Labelled photos from "tools", an image-classification folder in aiegoo/aitim-hhi. The possible labels are: background, hammer, measuring tape, pliers, screwdriver.

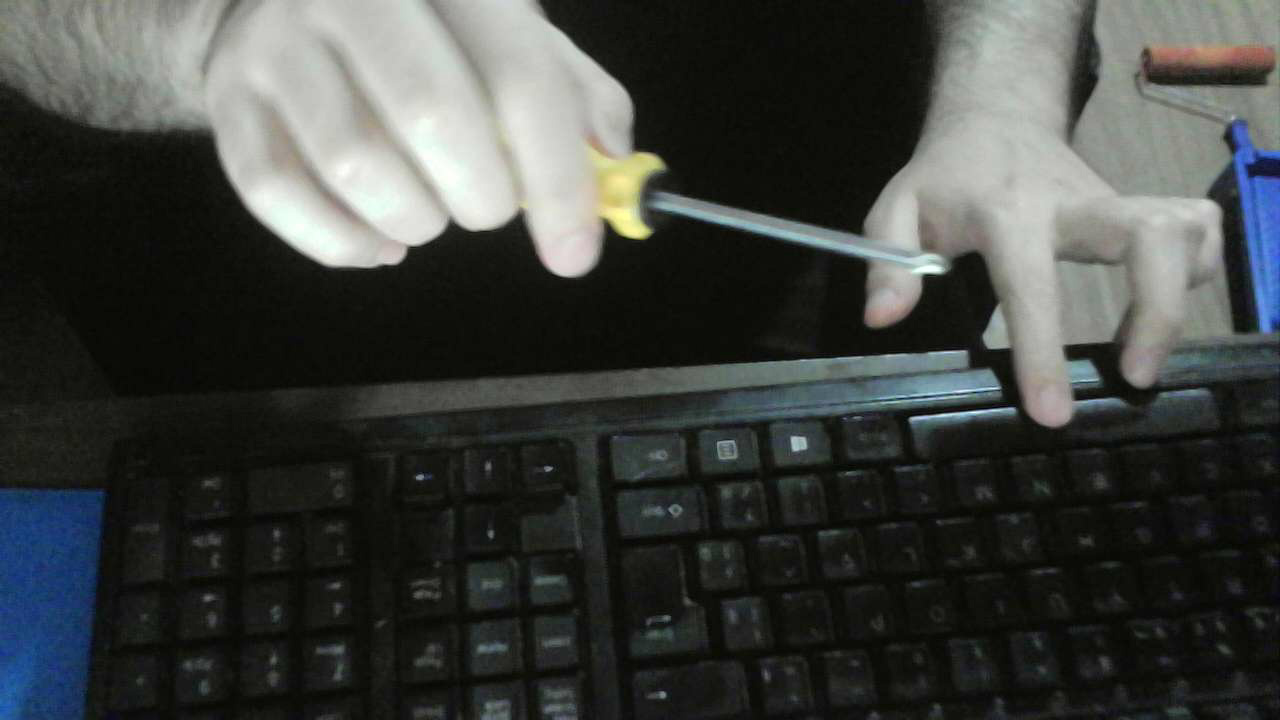
Label: screwdriver

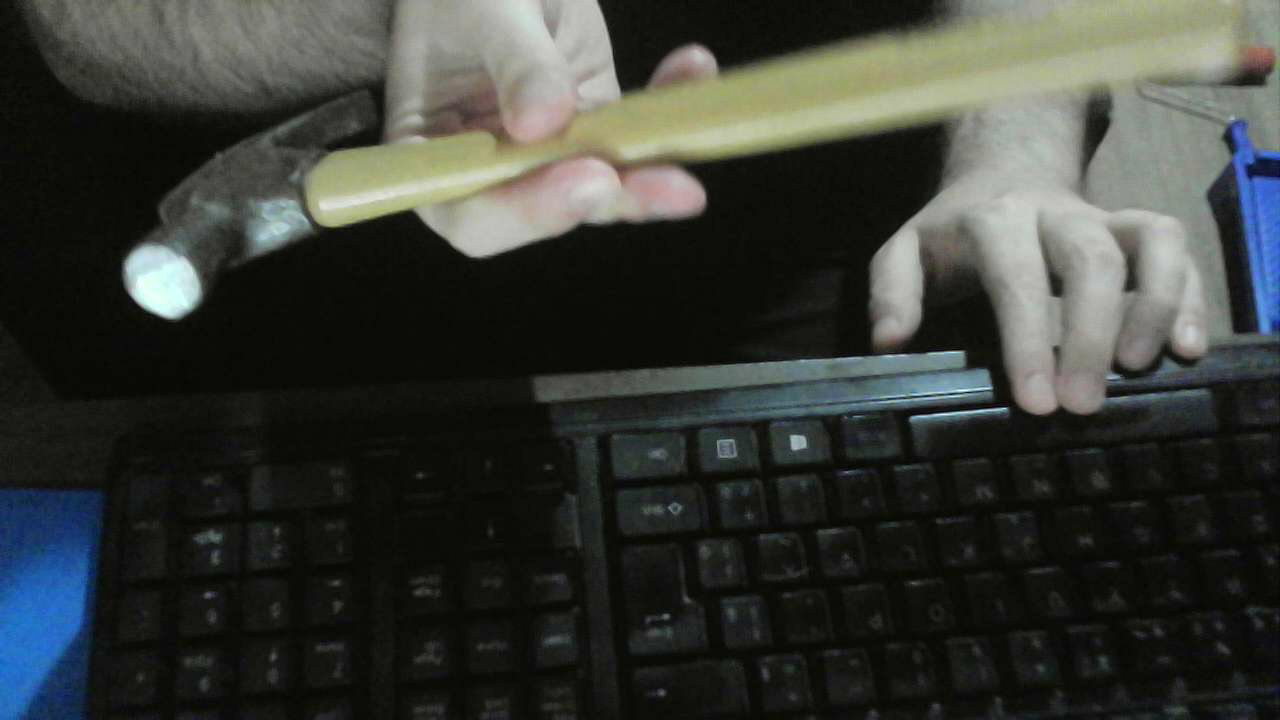
Label: hammer

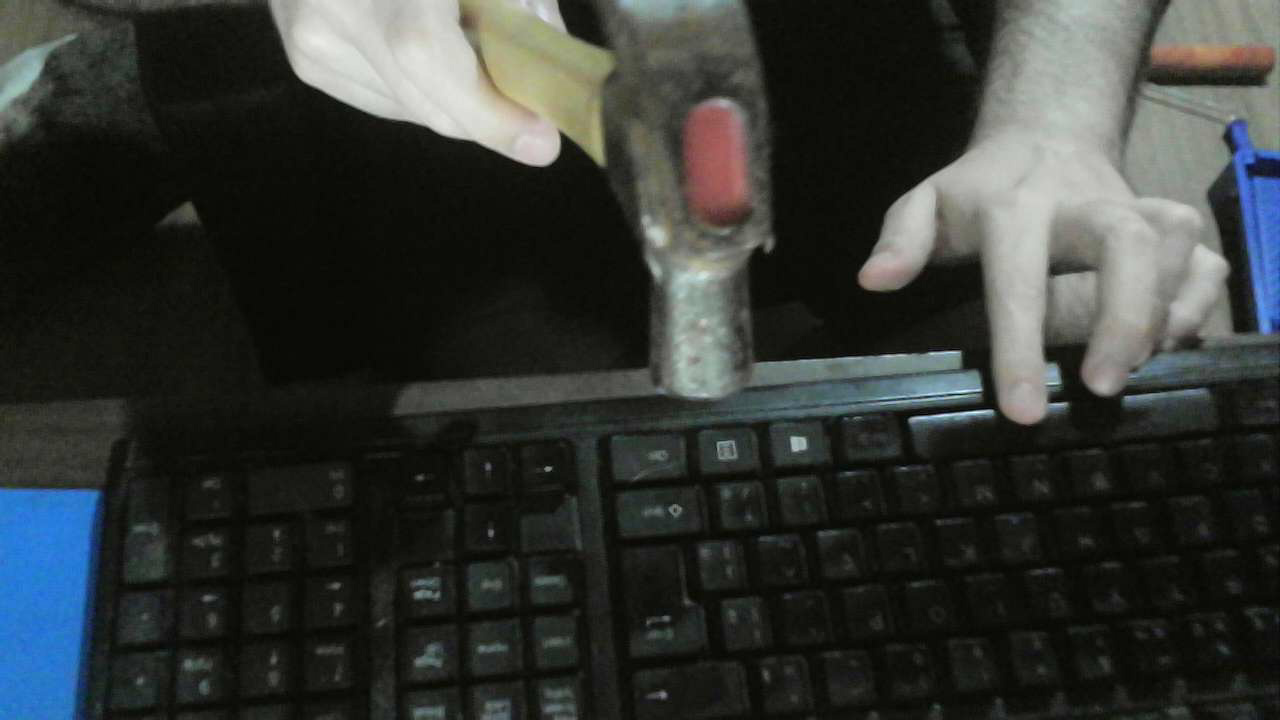
Label: hammer

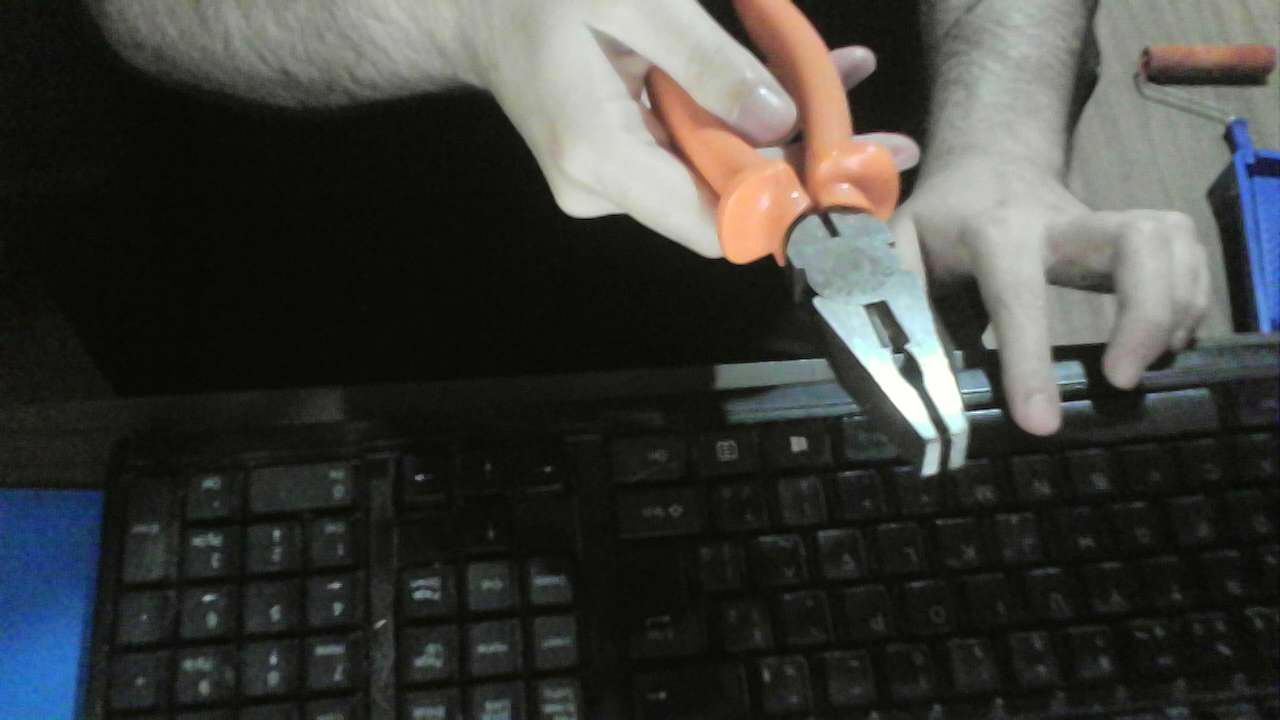
Label: pliers

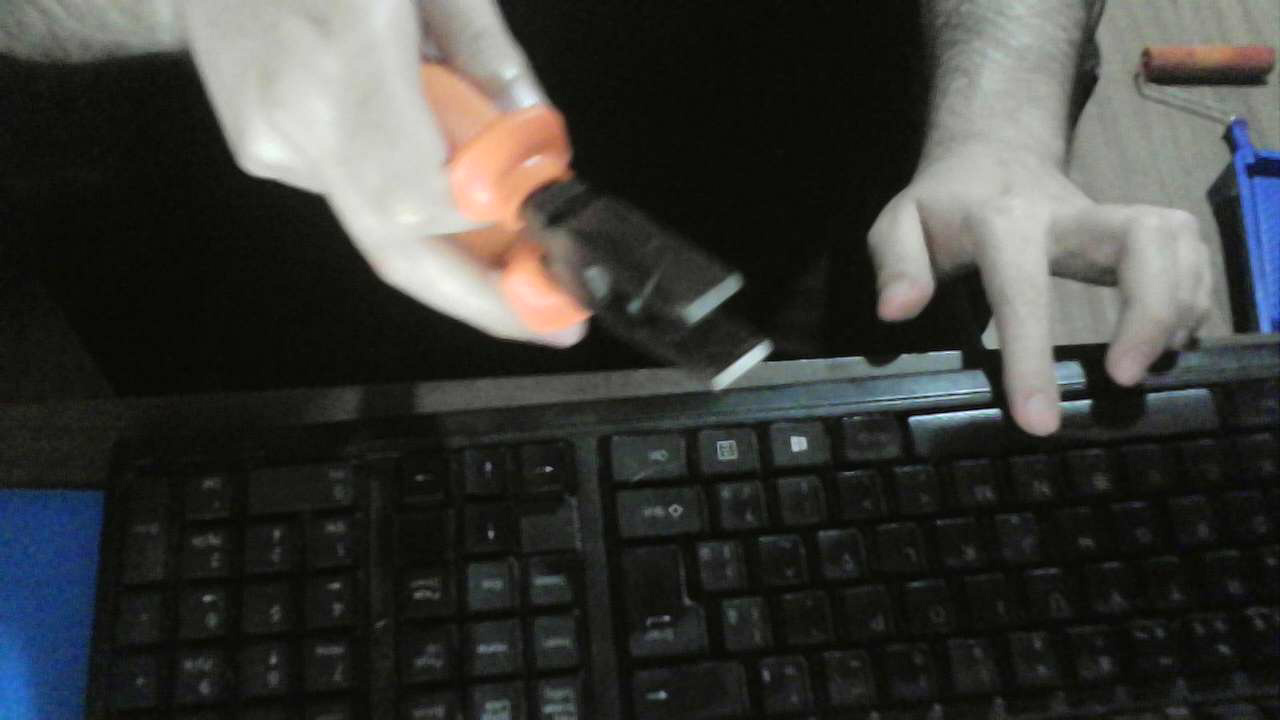
Label: pliers

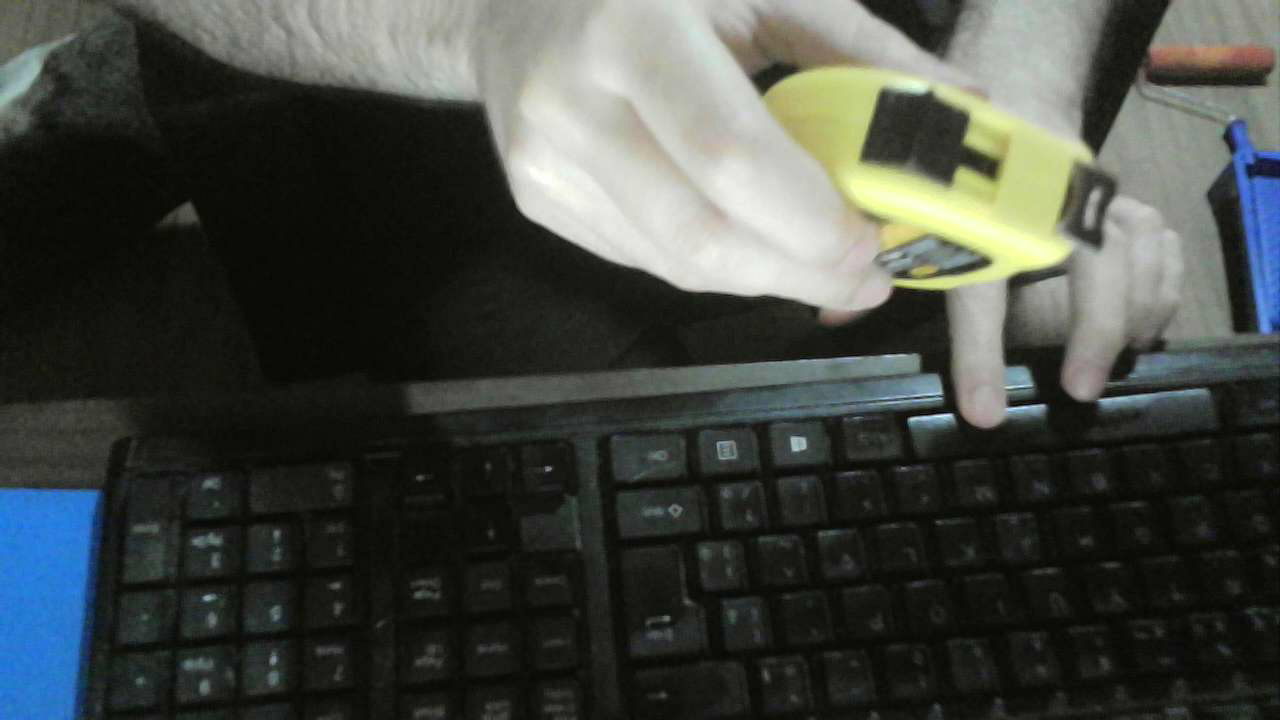
Label: measuring tape
